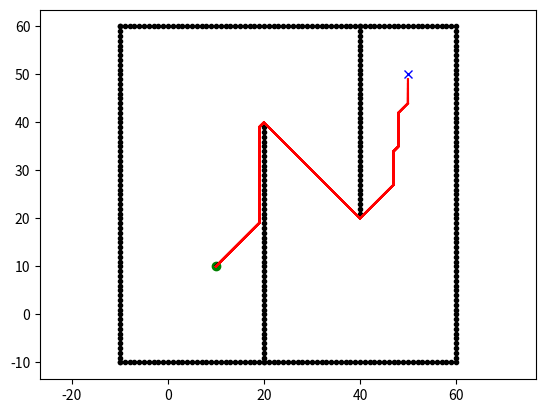

Write the Python code that produced this figure.
import math

from sys import maxsize

import matplotlib.pyplot as plt

show_animation = True


class State:

    def __init__(self, x, y):
        self.x = x
        self.y = y
        self.parent = None
        self.state = "."
        self.t = "new"  # tag for state
        self.h = 0
        self.k = 0

    def cost(self, state):
        if self.state == "#" or state.state == "#":
            return maxsize

        return math.sqrt(math.pow((self.x - state.x), 2) +
                         math.pow((self.y - state.y), 2))

    def set_state(self, state):
        """
        .: new
        #: obstacle
        e: oparent of current state
        *: closed state
        s: current state
        """
        if state not in ["s", ".", "#", "e", "*"]:
            return
        self.state = state


class Map:

    def __init__(self, row, col):
        self.row = row
        self.col = col
        self.map = self.init_map()

    def init_map(self):
        map_list = []
        for i in range(self.row):
            tmp = []
            for j in range(self.col):
                tmp.append(State(i, j))
            map_list.append(tmp)
        return map_list

    def get_neighbors(self, state):
        state_list = []
        for i in [-1, 0, 1]:
            for j in [-1, 0, 1]:
                if i == 0 and j == 0:
                    continue
                if state.x + i < 0 or state.x + i >= self.row:
                    continue
                if state.y + j < 0 or state.y + j >= self.col:
                    continue
                state_list.append(self.map[state.x + i][state.y + j])
        return state_list

    def set_obstacle(self, point_list):
        for x, y in point_list:
            if x < 0 or x >= self.row or y < 0 or y >= self.col:
                continue

            self.map[x][y].set_state("#")


class Dstar:
    def __init__(self, maps):
        self.map = maps
        self.open_list = set()

    def process_state(self):
        x = self.min_state()

        if x is None:
            return -1

        k_old = self.get_kmin()
        self.remove(x)

        if k_old < x.h:
            for y in self.map.get_neighbors(x):
                if y.h <= k_old and x.h > y.h + x.cost(y):
                    x.parent = y
                    x.h = y.h + x.cost(y)
        elif k_old == x.h:
            for y in self.map.get_neighbors(x):
                if y.t == "new" or y.parent == x and y.h != x.h + x.cost(y) \
                        or y.parent != x and y.h > x.h + x.cost(y):
                    y.parent = x
                    self.insert(y, x.h + x.cost(y))
        else:
            for y in self.map.get_neighbors(x):
                if y.t == "new" or y.parent == x and y.h != x.h + x.cost(y):
                    y.parent = x
                    self.insert(y, x.h + x.cost(y))
                else:
                    if y.parent != x and y.h > x.h + x.cost(y):
                        self.insert(y, x.h)
                    else:
                        if y.parent != x and x.h > y.h + x.cost(y) \
                                and y.t == "close" and y.h > k_old:
                            self.insert(y, y.h)
        return self.get_kmin()

    def min_state(self):
        if not self.open_list:
            return None
        min_state = min(self.open_list, key=lambda x: x.k)
        return min_state

    def get_kmin(self):
        if not self.open_list:
            return -1
        k_min = min([x.k for x in self.open_list])
        return k_min

    def insert(self, state, h_new):
        if state.t == "new":
            state.k = h_new
        elif state.t == "open":
            state.k = min(state.k, h_new)
        elif state.t == "close":
            state.k = min(state.h, h_new)
        state.h = h_new
        state.t = "open"
        self.open_list.add(state)

    def remove(self, state):
        if state.t == "open":
            state.t = "close"
        self.open_list.remove(state)

    def modify_cost(self, x):
        if x.t == "close":
            self.insert(x, x.parent.h + x.cost(x.parent))

    def run(self, start, end):

        rx = []
        ry = []

        self.insert(end, 0.0)

        while True:
            self.process_state()
            if start.t == "close":
                break

        start.set_state("s")
        s = start
        s = s.parent
        s.set_state("e")
        tmp = start

        while tmp != end:
            tmp.set_state("*")
            rx.append(tmp.x)
            ry.append(tmp.y)
            if show_animation:
                plt.plot(rx, ry, "-r")
                plt.pause(0.01)
            if tmp.parent.state == "#":
                self.modify(tmp)
                continue
            tmp = tmp.parent
        tmp.set_state("e")

        return rx, ry

    def modify(self, state):
        self.modify_cost(state)
        while True:
            k_min = self.process_state()
            if k_min >= state.h:
                break


def main():
    m = Map(100, 100)
    ox, oy = [], []
    for i in range(-10, 60):
        ox.append(i)
        oy.append(-10)
    for i in range(-10, 60):
        ox.append(60)
        oy.append(i)
    for i in range(-10, 61):
        ox.append(i)
        oy.append(60)
    for i in range(-10, 61):
        ox.append(-10)
        oy.append(i)
    for i in range(-10, 40):
        ox.append(20)
        oy.append(i)
    for i in range(0, 40):
        ox.append(40)
        oy.append(60 - i)
    print([(i, j) for i, j in zip(ox, oy)])
    m.set_obstacle([(i, j) for i, j in zip(ox, oy)])

    start = [10, 10]
    goal = [50, 50]
    if show_animation:
        plt.plot(ox, oy, ".k")
        plt.plot(start[0], start[1], "og")
        plt.plot(goal[0], goal[1], "xb")
        plt.axis("equal")

    start = m.map[start[0]][start[1]]
    end = m.map[goal[0]][goal[1]]
    dstar = Dstar(m)
    rx, ry = dstar.run(start, end)

    if show_animation:
        plt.plot(rx, ry, "-r")
        plt.show()


if __name__ == '__main__':
    main()
